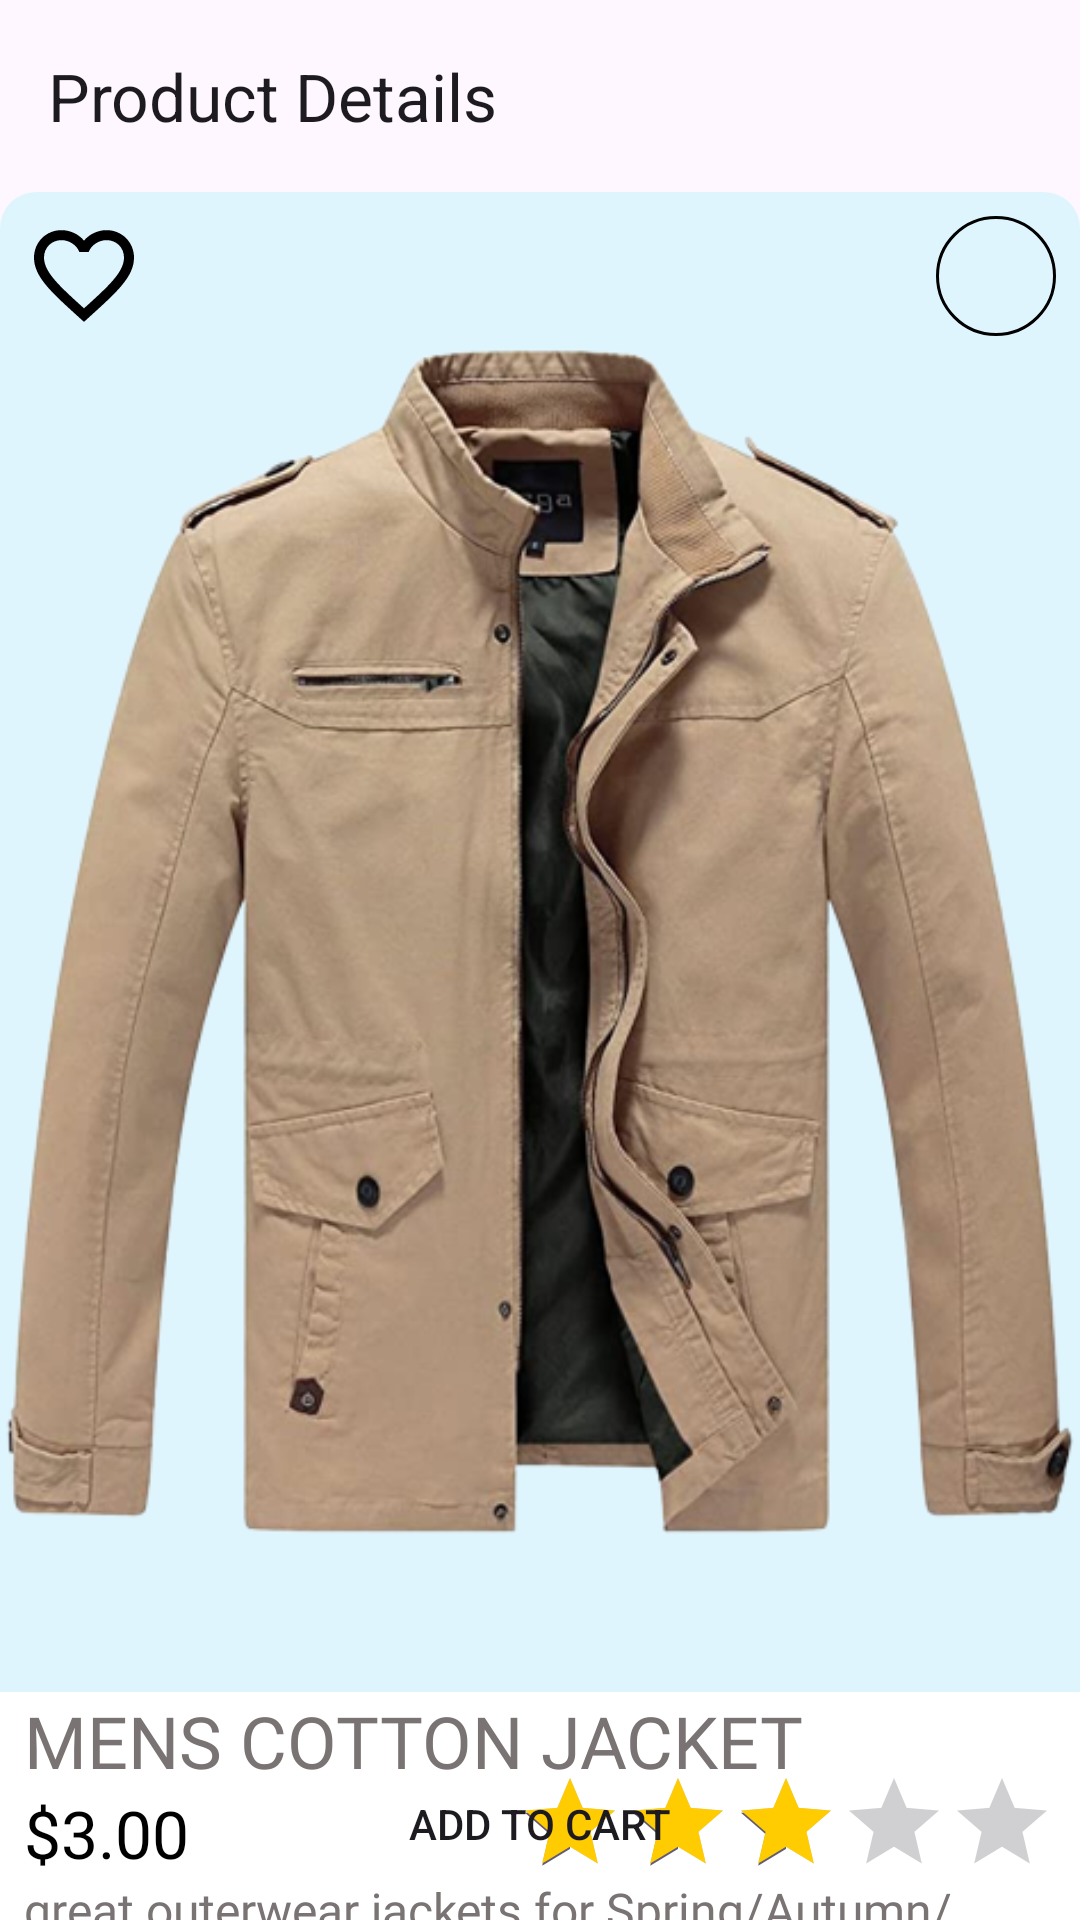

Here is an Android app screen rendered from its layout file. Give the layout XML and the strings, colors and styles it references.
<!-- AndroidManifest.xml: application theme Theme.FakeShopeStore -->
<!-- res/layout/fragment_product_details.xml -->
<?xml version="1.0" encoding="utf-8"?>
<androidx.constraintlayout.widget.ConstraintLayout
    xmlns:android="http://schemas.android.com/apk/res/android"
    xmlns:tools="http://schemas.android.com/tools"
    android:layout_width="match_parent"
    android:layout_height="match_parent"
    android:orientation="vertical"
    xmlns:app="http://schemas.android.com/apk/res-auto">

    <androidx.appcompat.widget.Toolbar
        android:id="@+id/toolbar_details"
        android:layout_width="match_parent"
        android:layout_height="?actionBarSize"
        app:layout_constraintEnd_toEndOf="parent"
        app:layout_constraintStart_toStartOf="parent"
        app:layout_constraintTop_toTopOf="parent"
        app:navigationIcon="@drawable/back_icon"
        app:title="Product Details" />

    <androidx.core.widget.NestedScrollView
        android:layout_width="match_parent"
        android:layout_height="wrap_content"
        android:fillViewport="true"
        app:layout_constraintTop_toBottomOf="@+id/toolbar_details"
        app:layout_constraintEnd_toEndOf="parent"
        app:layout_constraintStart_toStartOf="parent">

        <LinearLayout
            android:layout_width="match_parent"
            android:layout_height="wrap_content"
            android:orientation="vertical">

            <include
                android:id="@+id/card_item_details"
                layout="@layout/item_product_details_card"
                android:layout_width="match_parent"
                android:layout_height="0dp"
                android:layout_weight="1" />

            <TextView
                android:layout_width="wrap_content"
                android:layout_height="wrap_content"
                android:fontFamily="@font/poppins_medium"
                android:text="@string/reviews"
                android:textColor="@color/black"
                android:textSize="24sp"
                android:layout_margin="@dimen/margin_small" />

            <include
                android:id="@+id/card_review"
                android:layout_width="wrap_content"
                android:layout_height="wrap_content"
                layout="@layout/item_review_card" />

        </LinearLayout>

    </androidx.core.widget.NestedScrollView>

    <Button
        android:id="@+id/button_add_to_cart_details"
        android:layout_width="match_parent"
        android:layout_height="wrap_content"
        android:layout_marginHorizontal="@dimen/margin_normal"
        android:layout_marginBottom="@dimen/margin_small"
        android:text="@string/add_to_cart"
        android:background="@drawable/button_background"
        app:layout_constraintBottom_toBottomOf="parent"
        app:layout_constraintEnd_toEndOf="parent"
        app:layout_constraintStart_toStartOf="parent" />

</androidx.constraintlayout.widget.ConstraintLayout>
<!-- res/layout/item_product_details_card.xml (included above) -->
<?xml version="1.0" encoding="utf-8"?>
<com.google.android.material.card.MaterialCardView
    xmlns:android="http://schemas.android.com/apk/res/android"
    android:id="@+id/card_product"
    android:layout_width="wrap_content"
    android:layout_height="wrap_content"
    xmlns:app="http://schemas.android.com/apk/res-auto"
    xmlns:tool="http://schemas.android.com/tools"
    android:layout_margin="@dimen/margin_small"
    android:elevation="0dp"
    app:strokeWidth="0dp"
    android:backgroundTint="@color/white">

    <androidx.constraintlayout.widget.ConstraintLayout
        android:layout_width="match_parent"
        android:layout_height="match_parent">

        <com.google.android.material.imageview.ShapeableImageView
            android:id="@+id/image_product_details_card"
            android:layout_width="match_parent"
            android:layout_height="500dp"
            app:layout_constraintEnd_toEndOf="parent"
            app:layout_constraintStart_toStartOf="parent"
            app:layout_constraintTop_toTopOf="parent"
            app:srcCompat="@drawable/man_jacket"
            android:background="@color/light_blue"/>

        <ImageView
            android:id="@+id/icon__details_favourite"
            android:layout_width="40dp"
            android:layout_height="40dp"
            android:layout_marginStart="@dimen/margin_small"
            android:layout_marginTop="@dimen/margin_small"
            android:contentDescription="@string/favourite_icon"
            android:src="@drawable/favorite_icon"
            app:layout_constraintStart_toStartOf="parent"
            app:layout_constraintTop_toTopOf="parent" />

        <ImageView
            android:id="@+id/icon_add_to_cart"
            android:layout_width="40dp"
            android:layout_height="40dp"
            android:layout_marginTop="8dp"
            android:layout_marginEnd="8dp"
            android:background="@drawable/circle_background"
            android:padding="8dp"
            app:layout_constraintEnd_toEndOf="parent"
            app:layout_constraintTop_toTopOf="parent"
            app:srcCompat="@drawable/add_to_cart_icon"
            android:contentDescription="@string/add_to_cart_icon" />

        <TextView
            android:id="@+id/text_product_details_title"
            android:layout_width="0dp"
            android:layout_height="wrap_content"
            android:ellipsize="end"
            android:fontFamily="@font/poppins_medium"
            android:maxLines="1"
            android:textColor="@color/grey"
            android:textSize="24sp"
            android:textAllCaps="true"
            android:layout_marginStart="@dimen/margin_small"
            app:layout_constraintStart_toStartOf="parent"
            app:layout_constraintTop_toBottomOf="@+id/image_product_details_card"
            tool:text="Mens Cotton Jacket" />

        <TextView
            android:id="@+id/text_cart_price"
            android:layout_width="0dp"
            android:layout_height="wrap_content"
            android:fontFamily="@font/poppins_medium"
            android:textColor="@color/black"
            android:textSize="22sp"
            android:layout_marginStart="@dimen/margin_small"
            app:layout_constraintStart_toStartOf="parent"
            app:layout_constraintTop_toBottomOf="@+id/text_product_details_title"
            tool:text="$3.00" />

        <TextView
            android:id="@+id/text_product_details_description"
            android:layout_width="0dp"
            android:layout_height="wrap_content"
            android:ellipsize="end"
            android:fontFamily="@font/poppins_regular"
            android:maxLines="3"
            android:textColor="@color/grey"
            android:textSize="16sp"
            android:layout_marginStart="@dimen/margin_small"

            app:layout_constraintEnd_toEndOf="parent"
            app:layout_constraintHorizontal_bias="0.0"
            app:layout_constraintStart_toStartOf="parent"
            app:layout_constraintTop_toBottomOf="@+id/text_cart_price"
            tool:text="@string/product_description" />

        <RatingBar
            android:id="@+id/rating_bar_details"
            style="?android:attr/ratingBarStyleIndicator"
            android:layout_width="wrap_content"
            android:layout_height="wrap_content"
            android:progressTint="@color/rating_color"
            android:rating="3"
            android:layout_marginEnd="@dimen/margin_small"
            app:layout_constraintBottom_toTopOf="@+id/text_product_details_description"
            app:layout_constraintEnd_toEndOf="parent"
            app:layout_constraintTop_toBottomOf="@+id/image_product_details_card"
            app:layout_constraintVertical_bias="1.0" />


    </androidx.constraintlayout.widget.ConstraintLayout>

</com.google.android.material.card.MaterialCardView>
<!-- res/layout/item_review_card.xml (included above) -->
<?xml version="1.0" encoding="utf-8"?>
<androidx.cardview.widget.CardView
    xmlns:android="http://schemas.android.com/apk/res/android"
    xmlns:app="http://schemas.android.com/apk/res-auto"
    android:layout_width="match_parent"
    android:layout_height="wrap_content"
    android:layout_marginVertical="@dimen/margin_small"
    android:layout_marginHorizontal="@dimen/margin_normal"
    android:clickable="true"
    app:cardCornerRadius="8dp"
    app:cardElevation="0dp"
    android:focusable="true">

    <androidx.constraintlayout.widget.ConstraintLayout
        android:layout_width="match_parent"
        android:layout_height="match_parent"
        android:background="@color/yellow">

        <TextView
            android:id="@+id/text_review_title"
            android:layout_width="wrap_content"
            android:layout_height="0dp"
            android:layout_margin="@dimen/margin_small"
            android:ellipsize="end"
            android:fontFamily="@font/poppins_medium"
            android:lines="1"
            android:text="@string/noor_mohammed"
            android:textColor="@color/black"
            android:textSize="18sp"
            app:layout_constraintStart_toStartOf="parent"
            app:layout_constraintTop_toTopOf="parent" />

        <TextView
            android:id="@+id/text_content_review"
            android:layout_width="match_parent"
            android:layout_height="0dp"
            android:text="@string/review_content"
            android:fontFamily="@font/poppins_regular"
            android:ellipsize="end"
            android:maxLines="2"
            android:textSize="16sp"
            android:textColor="@color/grey"
            android:padding="8dp"
            app:layout_constraintEnd_toEndOf="parent"
            app:layout_constraintStart_toStartOf="parent"
            app:layout_constraintTop_toBottomOf="@id/text_review_title" />

    </androidx.constraintlayout.widget.ConstraintLayout>

</androidx.cardview.widget.CardView>
<!-- resources referenced by this layout -->
<resources>
  <color name="black">#FF000000</color>
  <color name="grey">#797373</color>
  <color name="light_blue">#DFF5FE</color>
  <color name="rating_color">#FFCC01</color>
  <color name="white">#FFFFFFFF</color>
  <color name="yellow">#FAF1B2</color>
  <dimen name="margin_normal">16</dimen>
  <dimen name="margin_small">8dp</dimen>
  <!-- drawable circle_background (drawable) -->
  <?xml version="1.0" encoding="utf-8"?>
  <shape android:shape="oval" xmlns:android="http://schemas.android.com/apk/res/android">
      <stroke android:color="@color/black" android:width="1dp"/>
  </shape>
  <!-- drawable favorite_icon (drawable) -->
  <vector xmlns:android="http://schemas.android.com/apk/res/android"
      android:width="24dp"
      android:height="24dp"
      android:viewportWidth="24"
      android:viewportHeight="24">
    <path
        android:pathData="M16.5,2.825C14.76,2.825 13.09,3.635 12,4.915C10.91,3.635 9.24,2.825 7.5,2.825C4.42,2.825 2,5.245 2,8.325C2,12.105 5.4,15.185 10.55,19.865L12,21.175L13.45,19.855C18.6,15.185 22,12.105 22,8.325C22,5.245 19.58,2.825 16.5,2.825ZM12.1,18.375L12,18.475L11.9,18.375C7.14,14.065 4,11.215 4,8.325C4,6.325 5.5,4.825 7.5,4.825C9.04,4.825 10.54,5.815 11.07,7.185H12.94C13.46,5.815 14.96,4.825 16.5,4.825C18.5,4.825 20,6.325 20,8.325C20,11.215 16.86,14.065 12.1,18.375Z"
        android:fillColor="@color/black" />
  </vector>
  <!-- drawable man_jacket: png bitmap (drawable, 290561 bytes) -->
  <string name="add_to_cart">ADD TO CART</string>
  <string name="add_to_cart_icon">add to cart icon</string>
  <string name="favourite_icon">favourite icon</string>
  <string name="noor_mohammed">Noor Mohammed</string>
  <string name="product_description">great outerwear jackets for Spring/Autumn/Winter, suitable for many occasions, such as working, hiking, camping, mountain/rock climbing, cycling, traveling or other outdoors. Good gift choice for you or your family member. A warm hearted love to Father, husband or son in this thanksgiving or Christmas Day.</string>
  <string name="review_content">I love this product so much, it is seems like the picture, I did not regert to buy another one</string>
  <string name="reviews">Reviews</string>
  <style name="Theme.FakeShopeStore" parent="Base.Theme.FakeShopeStore" />
  <style name="Base.Theme.FakeShopeStore" parent="Theme.Material3.Light.NoActionBar">
          
          
      </style>
</resources>
